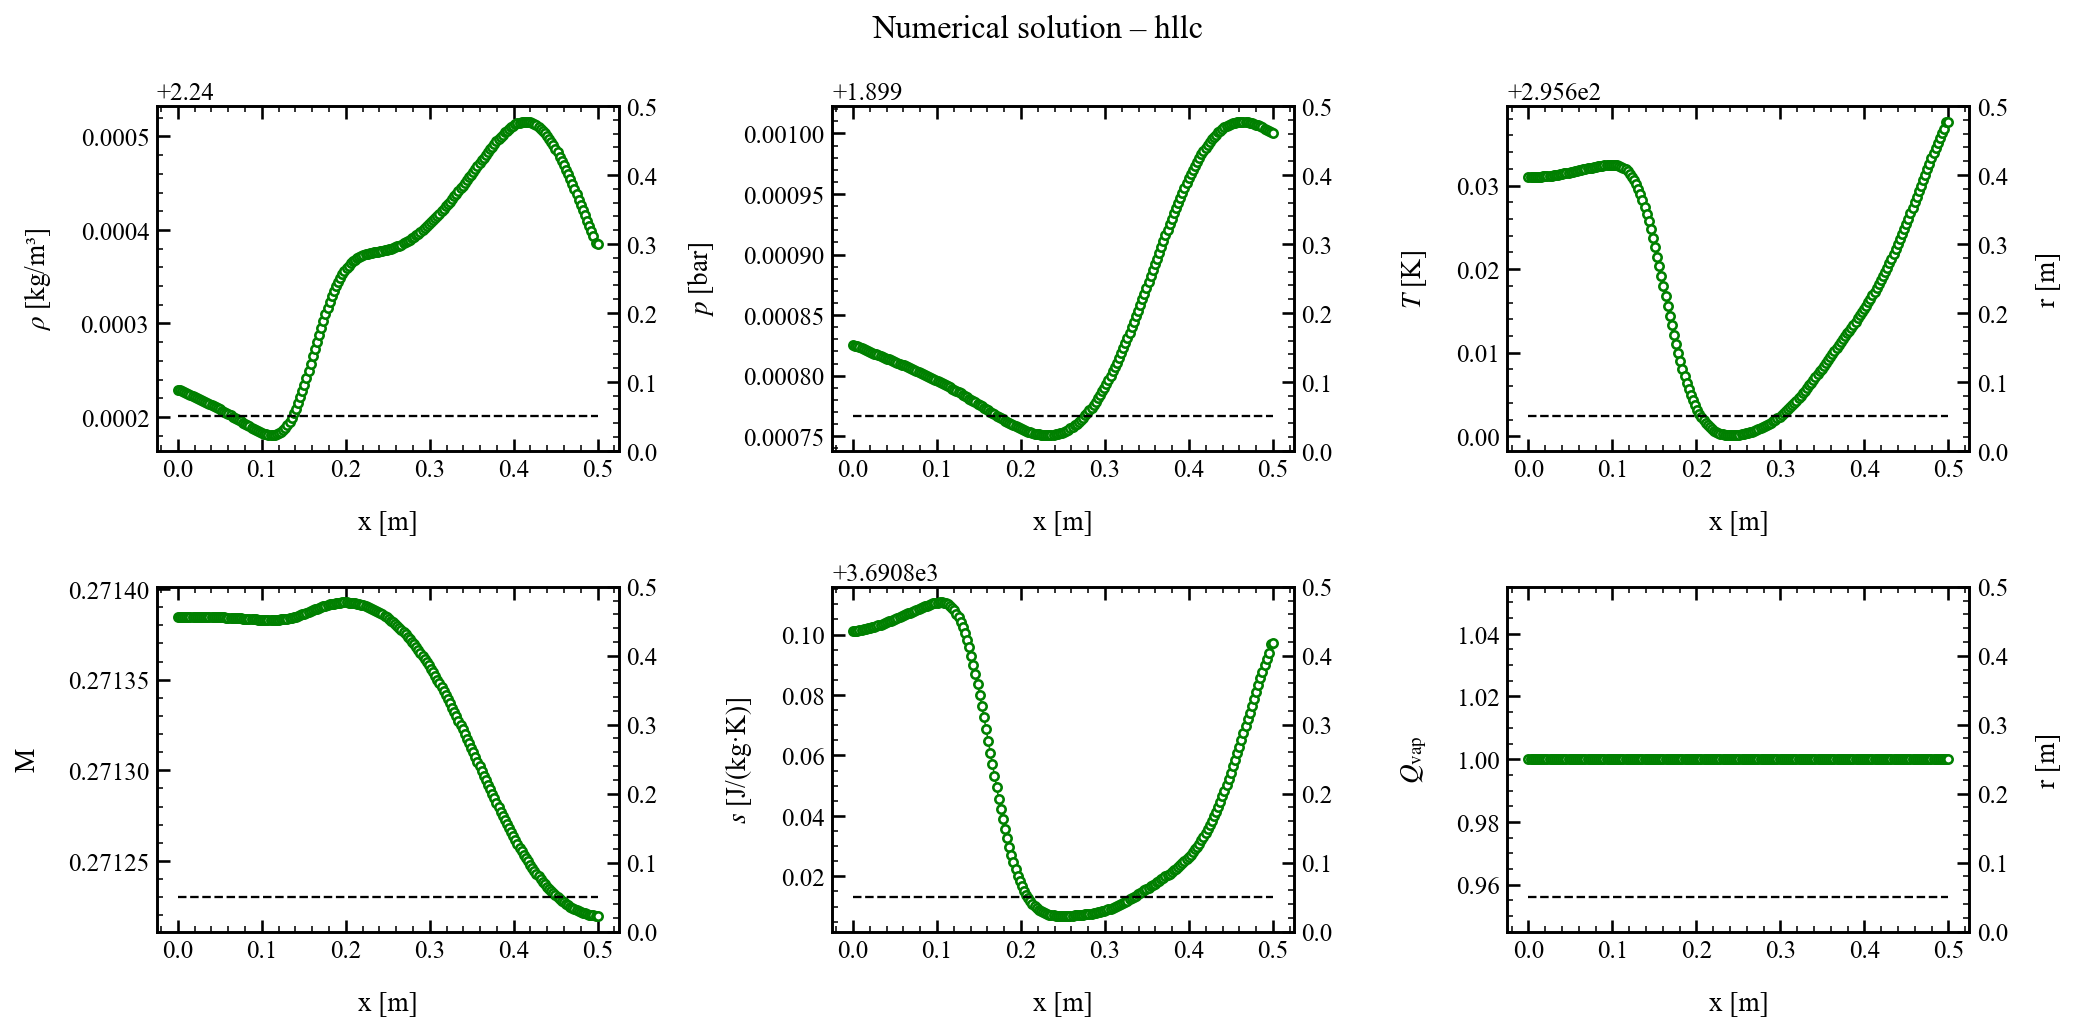

The table this chart was drawn from, first rows:
x, rho, u, p, T, c, Ma, s, Qvap, Z
0.000000000000000000e+00, 2.240228943602803113e+00, 9.359533706704145573e+01, 1.899825439488873235e+05, 2.956310431186069536e+02, 3.448811845688791777e+02, 2.713842948087785145e-01, 3.690901134215213006e+03, 1.000000000000000000e+00, 9.993500736568098342e-01
2.512562814070351796e-03, 2.240228303418527744e+00, 9.359536731821101796e+01, 1.899824848039417411e+05, 2.956310355501746585e+02, 3.448811800958602021e+02, 2.713843860433209354e-01, 3.690901198189155821e+03, 1.000000000000000000e+00, 9.993500737241871601e-01
5.025125628140703592e-03, 2.240227412565762855e+00, 9.359539756938058019e+01, 1.899824095023765694e+05, 2.956310358564341527e+02, 3.448811801957348848e+02, 2.713844736794892021e-01, 3.690901313527218917e+03, 1.000000000000000000e+00, 9.993500739854952464e-01
7.537688442211054954e-03, 2.240226505708319049e+00, 9.359541941712123503e+01, 1.899823351409499301e+05, 2.956310397229574960e+02, 3.448811823716911249e+02, 2.713845353158468865e-01, 3.690901439573695370e+03, 1.000000000000000000e+00, 9.993500743064628322e-01
1.005025125628140718e-02, 2.240225572711550317e+00, 9.359543889673226147e+01, 1.899822607571291155e+05, 2.956310469812950714e+02, 3.448811865245424428e+02, 2.713845885300902872e-01, 3.690901577215365705e+03, 1.000000000000000000e+00, 9.993500746873881235e-01
1.256281407035175941e-02, 2.240224621599532284e+00, 9.359545576946359802e+01, 1.899821871395095368e+05, 2.956310578058457281e+02, 3.448811927567612656e+02, 2.713846325493163292e-01, 3.690901725849727882e+03, 1.000000000000000000e+00, 9.993500751286690242e-01
1.507537688442210991e-02, 2.240223651344126488e+00, 9.359547036107063889e+01, 1.899821141871052678e+05, 2.956310721772737793e+02, 3.448812010569717472e+02, 2.713846683270201843e-01, 3.690901885564152053e+03, 1.000000000000000000e+00, 9.993500756303079768e-01
1.758793969849246214e-02, 2.240222661481602540e+00, 9.359548272277521619e+01, 1.899820418832188589e+05, 2.956310901241484430e+02, 3.448812114418078068e+02, 2.713846959986327967e-01, 3.690902056481361342e+03, 1.000000000000000000e+00, 9.993500761928657550e-01
2.010050251256281437e-02, 2.240221651276354198e+00, 9.359549293330145758e+01, 1.899819701510386076e+05, 2.956311116366444480e+02, 3.448812239054624911e+02, 2.713847157969884183e-01, 3.690902238684444910e+03, 1.000000000000000000e+00, 9.993500768164296222e-01
2.261306532663316660e-02, 2.240220620217801439e+00, 9.359550105750453497e+01, 1.899818989421613514e+05, 2.956311366882725338e+02, 3.448812384324458549e+02, 2.713847279223270959e-01, 3.690902432156575742e+03, 1.000000000000000000e+00, 9.993500775006964876e-01
2.512562814070351883e-02, 2.240219568142510997e+00, 9.359550717493119976e+01, 1.899818281899851281e+05, 2.956311652096122202e+02, 3.448812549822263236e+02, 2.713847326371933710e-01, 3.690902636762223210e+03, 1.000000000000000000e+00, 9.993500782446669284e-01
2.763819095477387106e-02, 2.240218494738324129e+00, 9.359551131922950162e+01, 1.899817578019474749e+05, 2.956311970878891202e+02, 3.448812734889761487e+02, 2.713847300909517646e-01, 3.690902852257474933e+03, 1.000000000000000000e+00, 9.993500790466645078e-01
3.015075376884421982e-02, 2.240217401651211304e+00, 9.359551372446169637e+01, 1.899816878569120890e+05, 2.956312322416200118e+02, 3.448812939052849060e+02, 2.713847209995852161e-01, 3.690903078244887638e+03, 1.000000000000000000e+00, 9.993500799049820360e-01
3.266331658291457551e-02, 2.240216283988549772e+00, 9.359551421791321957e+01, 1.899816176677505719e+05, 2.956312702451364203e+02, 3.448813159823341152e+02, 2.713847050580944775e-01, 3.690903314316487922e+03, 1.000000000000000000e+00, 9.993500808144404335e-01
3.517587939698492427e-02, 2.240215150040562264e+00, 9.359551287818663923e+01, 1.899815480535118841e+05, 2.956313112760162767e+02, 3.448813398244798805e+02, 2.713846824122758128e-01, 3.690903559834378029e+03, 1.000000000000000000e+00, 9.993500817753905308e-01
3.768844221105527997e-02, 2.240213996833622101e+00, 9.359551002738361092e+01, 1.899814784934372583e+05, 2.956313549226962891e+02, 3.448813651912985279e+02, 2.713846541852678040e-01, 3.690903814186147429e+03, 1.000000000000000000e+00, 9.993500827823359467e-01
4.020100502512562873e-02, 2.240212825824956067e+00, 9.359550560274576014e+01, 1.899814089799239591e+05, 2.956314009697710503e+02, 3.448813919572326654e+02, 2.713846202939013685e-01, 3.690904076649109811e+03, 1.000000000000000000e+00, 9.993500838314997026e-01
4.271356783919597749e-02, 2.240211637921829535e+00, 9.359549969833764749e+01, 1.899813394002672576e+05, 2.956314491420807826e+02, 3.448814199617873442e+02, 2.713845811372151418e-01, 3.690904346456435178e+03, 1.000000000000000000e+00, 9.993500849184067114e-01
4.522613065326633319e-02, 2.240210434420077945e+00, 9.359549238540400040e+01, 1.899812697066434775e+05, 2.956314991826174605e+02, 3.448814490551158656e+02, 2.713845370397014456e-01, 3.690904622804685914e+03, 1.000000000000000000e+00, 9.993500860386826945e-01
4.773869346733668195e-02, 2.240209216563397998e+00, 9.359548374711690144e+01, 1.899811998306741589e+05, 2.956315508199933220e+02, 3.448814790789676863e+02, 2.713844883670494257e-01, 3.690904904872604675e+03, 1.000000000000000000e+00, 9.993500871877679659e-01
5.025125628140703765e-02, 2.240207985618535069e+00, 9.359547386343345465e+01, 1.899811296972961281e+05, 2.956316037792846032e+02, 3.448815098730252089e+02, 2.713844354772525502e-01, 3.690905191837038728e+03, 1.000000000000000000e+00, 9.993500883610644259e-01
5.276381909547738641e-02, 2.240206742812047569e+00, 9.359546281495215680e+01, 1.899810592346842168e+05, 2.956316577914793697e+02, 3.448815412804201515e+02, 2.713843787274498043e-01, 3.690905482890064832e+03, 1.000000000000000000e+00, 9.993500895540666784e-01
5.527638190954774211e-02, 2.240205489311468678e+00, 9.359545068162915982e+01, 1.899809883860686678e+05, 2.956317126028284861e+02, 3.448815731531951769e+02, 2.713843184659053831e-01, 3.690905777252934968e+03, 1.000000000000000000e+00, 9.993500907624873753e-01
5.778894472361809087e-02, 2.240204226188442505e+00, 9.359543754299120621e+01, 1.899809170741585549e+05, 2.956317679638410141e+02, 3.448816053458538136e+02, 2.713842550377018048e-01, 3.690906074192561846e+03, 1.000000000000000000e+00, 9.993500919821853845e-01
6.030150753768843963e-02, 2.240202954411218528e+00, 9.359542347782267768e+01, 1.899808452385185519e+05, 2.956318236472921512e+02, 3.448816377258953594e+02, 2.713841887755426008e-01, 3.690906373026171423e+03, 1.000000000000000000e+00, 9.993500932093539735e-01
6.281407035175878839e-02, 2.240201674815156085e+00, 9.359540856399200948e+01, 1.899807728084993432e+05, 2.956318794402375829e+02, 3.448816701691313824e+02, 2.713841200029344369e-01, 3.690906673135170877e+03, 1.000000000000000000e+00, 9.993500944404738462e-01
6.532663316582915103e-02, 2.240200388141937893e+00, 9.359539287820562947e+01, 1.899806997312073945e+05, 2.956319351515616631e+02, 3.448817025641150167e+02, 2.713840490299883057e-01, 3.690906973948416180e+03, 1.000000000000000000e+00, 9.993500956723510020e-01
6.783919597989949979e-02, 2.240199095037266552e+00, 9.359537649577312379e+01, 1.899806259324275597e+05, 2.956319905950922475e+02, 3.448817348022588476e+02, 2.713839761605145728e-01, 3.690907274943983793e+03, 1.000000000000000000e+00, 9.993500969019505353e-01
7.035175879396984855e-02, 2.240197796161770505e+00, 9.359535949036015268e+01, 1.899805513537124789e+05, 2.956320455917792742e+02, 3.448817667791423673e+02, 2.713839016902779844e-01, 3.690907575600290329e+03, 1.000000000000000000e+00, 9.993500981263105931e-01
7.286432160804019731e-02, 2.240196492186269595e+00, 9.359534193373441724e+01, 1.899804759438889159e+05, 2.956320999667544811e+02, 3.448817983927908131e+02, 2.713838259076152837e-01, 3.690907875398962005e+03, 1.000000000000000000e+00, 9.993500993425176171e-01
7.537688442211055995e-02, 2.240195184228464420e+00, 9.359532389550602716e+01, 1.899803996448391699e+05, 2.956321534858950031e+02, 3.448818295066851078e+02, 2.713837491217895304e-01, 3.690908173630203692e+03, 1.000000000000000000e+00, 9.993501005466361997e-01
7.788944723618090871e-02, 2.240193873437056116e+00, 9.359530544286342035e+01, 1.899803224002911302e+05, 2.956322059145638832e+02, 3.448818599840090542e+02, 2.713836716352756584e-01, 3.690908469579658686e+03, 1.000000000000000000e+00, 9.993501017347142801e-01
8.040201005025125747e-02, 2.240192562843309254e+00, 9.359528664030132461e+01, 1.899802441591128008e+05, 2.956322567762323388e+02, 3.448818895469651125e+02, 2.713835938536742765e-01, 3.690908761700679861e+03, 1.000000000000000000e+00, 9.993501028985146695e-01
8.291457286432160623e-02, 2.240191254039408442e+00, 9.359526754934591963e+01, 1.899801648780293181e+05, 2.956323057899941773e+02, 3.448819180317826181e+02, 2.713835160842518746e-01, 3.690909049101473556e+03, 1.000000000000000000e+00, 9.993501040332235519e-01
8.542713567839195499e-02, 2.240189955473204542e+00, 9.359524822827221158e+01, 1.899800845168735832e+05, 2.956323517797411000e+02, 3.448819447529269269e+02, 2.713834390354176174e-01, 3.690909327834212945e+03, 1.000000000000000000e+00, 9.993501051182158701e-01
8.793969849246231762e-02, 2.240188667207446027e+00, 9.359522873181914804e+01, 1.899800030180275207e+05, 2.956323946660861566e+02, 3.448819696640678671e+02, 2.713833629023446603e-01, 3.690909597715764448e+03, 1.000000000000000000e+00, 9.993501061522853668e-01
9.045226130653266639e-02, 2.240187408378377043e+00, 9.359520911089494177e+01, 1.899799203569289530e+05, 2.956324318842815728e+02, 3.448819912703208956e+02, 2.713832890089479255e-01, 3.690909850041393838e+03, 1.000000000000000000e+00, 9.993501070902377492e-01
9.296482412060301515e-02, 2.240186179606120209e+00, 9.359518941228550659e+01, 1.899798365019417251e+05, 2.956324633014392589e+02, 3.448820094941999628e+02, 2.713832175518553491e-01, 3.690910084406176338e+03, 1.000000000000000000e+00, 9.993501079298345857e-01
9.547738693467336391e-02, 2.240185012647232909e+00, 9.359516967834878187e+01, 1.899797514106855961e+05, 2.956324846966534210e+02, 3.448820218755133737e+02, 2.713831505897757457e-01, 3.690910286487359826e+03, 1.000000000000000000e+00, 9.993501085967043673e-01
9.798994974874372654e-02, 2.240183919202900054e+00, 9.359514994671427246e+01, 1.899796650695121498e+05, 2.956324944994075281e+02, 3.448820274988748338e+02, 2.713830889521189338e-01, 3.690910450952515930e+03, 1.000000000000000000e+00, 9.993501090631679018e-01
1.005025125628140753e-01, 2.240182935391554775e+00, 9.359513024997058039e+01, 1.899795774574998650e+05, 2.956324879353385313e+02, 3.448820235815329056e+02, 2.713830349230826888e-01, 3.690910561559843245e+03, 1.000000000000000000e+00, 9.993501092450106649e-01
1.030150753768844241e-01, 2.240182052174358063e+00, 9.359511061535317822e+01, 1.899794885449020076e+05, 2.956324661597136583e+02, 3.448820107968019784e+02, 2.713829880518113247e-01, 3.690910622292255994e+03, 1.000000000000000000e+00, 9.993501091627281507e-01
1.055276381909547728e-01, 2.240181319147507288e+00, 9.359509106443148596e+01, 1.899793983307615272e+05, 2.956324226483398547e+02, 3.448819853420641266e+02, 2.713829513930717807e-01, 3.690910610913285382e+03, 1.000000000000000000e+00, 9.993501087011464890e-01
1.080402010050251216e-01, 2.240180777526922018e+00, 9.359507161278872900e+01, 1.899793068111119210e+05, 2.956323519816071439e+02, 3.448819440585009488e+02, 2.713829274776778933e-01, 3.690910508956001195e+03, 1.000000000000000000e+00, 9.993501077646008701e-01
1.105527638190954842e-01, 2.240180467820043653e+00, 9.359505226970163960e+01, 1.899792139722998254e+05, 2.956322488346156661e+02, 3.448818838424814999e+02, 2.713829187747346938e-01, 3.690910298290967603e+03, 1.000000000000000000e+00, 9.993501062591314543e-01
1.130653266331658330e-01, 2.240180432127153676e+00, 9.359503303781897898e+01, 1.899791198358985712e+05, 2.956321076953328202e+02, 3.448818014813356285e+02, 2.713829278199365036e-01, 3.690909960097371368e+03, 1.000000000000000000e+00, 9.993501040873534746e-01
1.155778894472361817e-01, 2.240180713973877413e+00, 9.359501391283832561e+01, 1.899790243985667475e+05, 2.956319228600803513e+02, 3.448816936506602246e+02, 2.713829572167526516e-01, 3.690909474938902349e+03, 1.000000000000000000e+00, 9.993501011485821373e-01
1.180904522613065305e-01, 2.240181357242985172e+00, 9.359499488318331828e+01, 1.899789276892079506e+05, 2.956316885995067878e+02, 3.448815570111112834e+02, 2.713830095593308678e-01, 3.690908823242695235e+03, 1.000000000000000000e+00, 9.993500973415684330e-01
1.206030150753768793e-01, 2.240182404761109414e+00, 9.359497592968116919e+01, 1.899788297205007402e+05, 2.956313993228296226e+02, 3.448813883040798487e+02, 2.713830873562798618e-01, 3.690907985932686643e+03, 1.000000000000000000e+00, 9.993500925675610214e-01
1.231155778894472419e-01, 2.240183896738721092e+00, 9.359495702524115757e+01, 1.899787305299308209e+05, 2.956310498011889649e+02, 3.448811844819133512e+02, 2.713831929272719212e-01, 3.690906945128618645e+03, 1.000000000000000000e+00, 9.993500867341111871e-01
1.256281407035175768e-01, 2.240185869165859600e+00, 9.359493813453646283e+01, 1.899786301456914807e+05, 2.956306353633567596e+02, 3.448809428219466326e+02, 2.713833283123944229e-01, 3.690905684864857449e+03, 1.000000000000000000e+00, 9.993500797586419848e-01
1.281407035175879394e-01, 2.240188352246484271e+00, 9.359491921368781675e+01, 1.899785286270233337e+05, 2.956301521195142641e+02, 3.448806610569704958e+02, 2.713834951685706876e-01, 3.690904191791892572e+03, 1.000000000000000000e+00, 9.993500715722614114e-01
1.306532663316583021e-01, 2.240191368950952722e+00, 9.359490020995237103e+01, 1.899784260114439530e+05, 2.956295971280506478e+02, 3.448803374723948423e+02, 2.713836946922030813e-01, 3.690902455824969365e+03, 1.000000000000000000e+00, 9.993500621228871283e-01
1.331658291457286369e-01, 2.240194933761994633e+00, 9.359488106141732544e+01, 1.899783223561071791e+05, 2.956289685788584052e+02, 3.448799710131259530e+02, 2.713839275341830559e-01, 3.690900470706093984e+03, 1.000000000000000000e+00, 9.993500513783410977e-01
1.356783919597989996e-01, 2.240199051681112330e+00, 9.359486169670039146e+01, 1.899782177427574061e+05, 2.956282659262175798e+02, 3.448795613610256510e+02, 2.713841937380677138e-01, 3.690898234449470692e+03, 1.000000000000000000e+00, 9.993500393286793848e-01
1.381909547738693622e-01, 2.240203717549082540e+00, 9.359484203465714813e+01, 1.899781122376585554e+05, 2.956274899603744188e+02, 3.448791089765932156e+02, 2.713844927064265611e-01, 3.690895749646363129e+03, 1.000000000000000000e+00, 9.993500259875927050e-01
1.407035175879396971e-01, 2.240208915717885940e+00, 9.359482198409840237e+01, 1.899780059193759225e+05, 2.956266428631770395e+02, 3.448786151314270683e+02, 2.713848231744699357e-01, 3.690893023612607067e+03, 1.000000000000000000e+00, 9.993500113932964890e-01
1.432160804020100597e-01, 2.240214620092668252e+00, 9.359480144351734054e+01, 1.899778988840753445e+05, 2.956257282051095672e+02, 3.448780819065107153e+02, 2.713851832105960149e-01, 3.690890068370552854e+03, 1.000000000000000000e+00, 9.993499956084603841e-01
1.457286432160803946e-01, 2.240220794542788774e+00, 9.359478030082773614e+01, 1.899777912282228353e+05, 2.956247508837817577e+02, 3.448775121563497805e+02, 2.713855702438396911e-01, 3.690886900465742656e+03, 1.000000000000000000e+00, 9.993499787191839623e-01
1.482412060301507573e-01, 2.240227393662431510e+00, 9.359475843311686560e+01, 1.899776830679794657e+05, 2.956237170328592470e+02, 3.448769094559227710e+02, 2.713859811048869308e-01, 3.690883540627164166e+03, 1.000000000000000000e+00, 9.993499608333266115e-01
... 140 more rows
